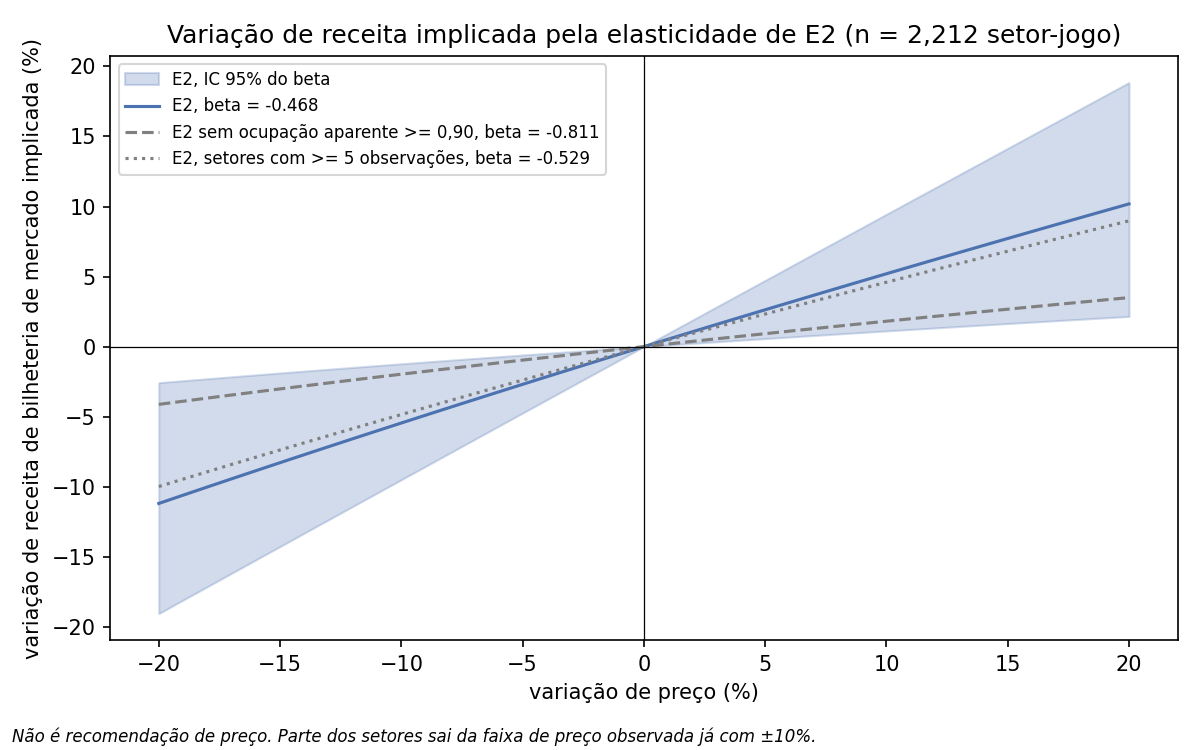

The data file committed next to this chart (first rows):
especificacao, variacao_preco, pct_ic_inf, R$_milhoes_ic_inf, pct_pontual, R$_milhoes_pontual, pct_ic_sup, R$_milhoes_ic_sup
E2 (principal), -20%, -2.574, -5.885, -11.19, -25.59, -19.05, -43.55
E2 (principal), -10%, -1.224, -2.798, -5.451, -12.46, -9.497, -21.71
E2 (principal), +10%, 1.12, 2.561, 5.201, 11.89, 9.447, 21.6
E2 (principal), +20%, 2.154, 4.924, 10.19, 23.28, 18.85, 43.09
E2 sem ocupação aparente >= 0,90, -20%, 7.193, 16.45, -4.121, -9.422, -14.24, -32.56
E2 sem ocupação aparente >= 0,90, -10%, 3.334, 7.623, -1.968, -4.498, -6.997, -16
E2 sem ocupação aparente >= 0,90, +10%, -2.923, -6.683, 1.814, 4.147, 6.782, 15.51
E2 sem ocupação aparente >= 0,90, +20%, -5.518, -12.61, 3.498, 7.998, 13.38, 30.58
E2, setores com >= 5 observações, -20%, -1.331, -3.043, -9.985, -22.83, -17.88, -40.88
E2, setores com >= 5 observações, -10%, -0.6307, -1.442, -4.846, -11.08, -8.882, -20.31
E2, setores com >= 5 observações, +10%, 0.574, 1.312, 4.596, 10.51, 8.778, 20.07
E2, setores com >= 5 observações, +20%, 1.101, 2.517, 8.976, 20.52, 17.46, 39.92
